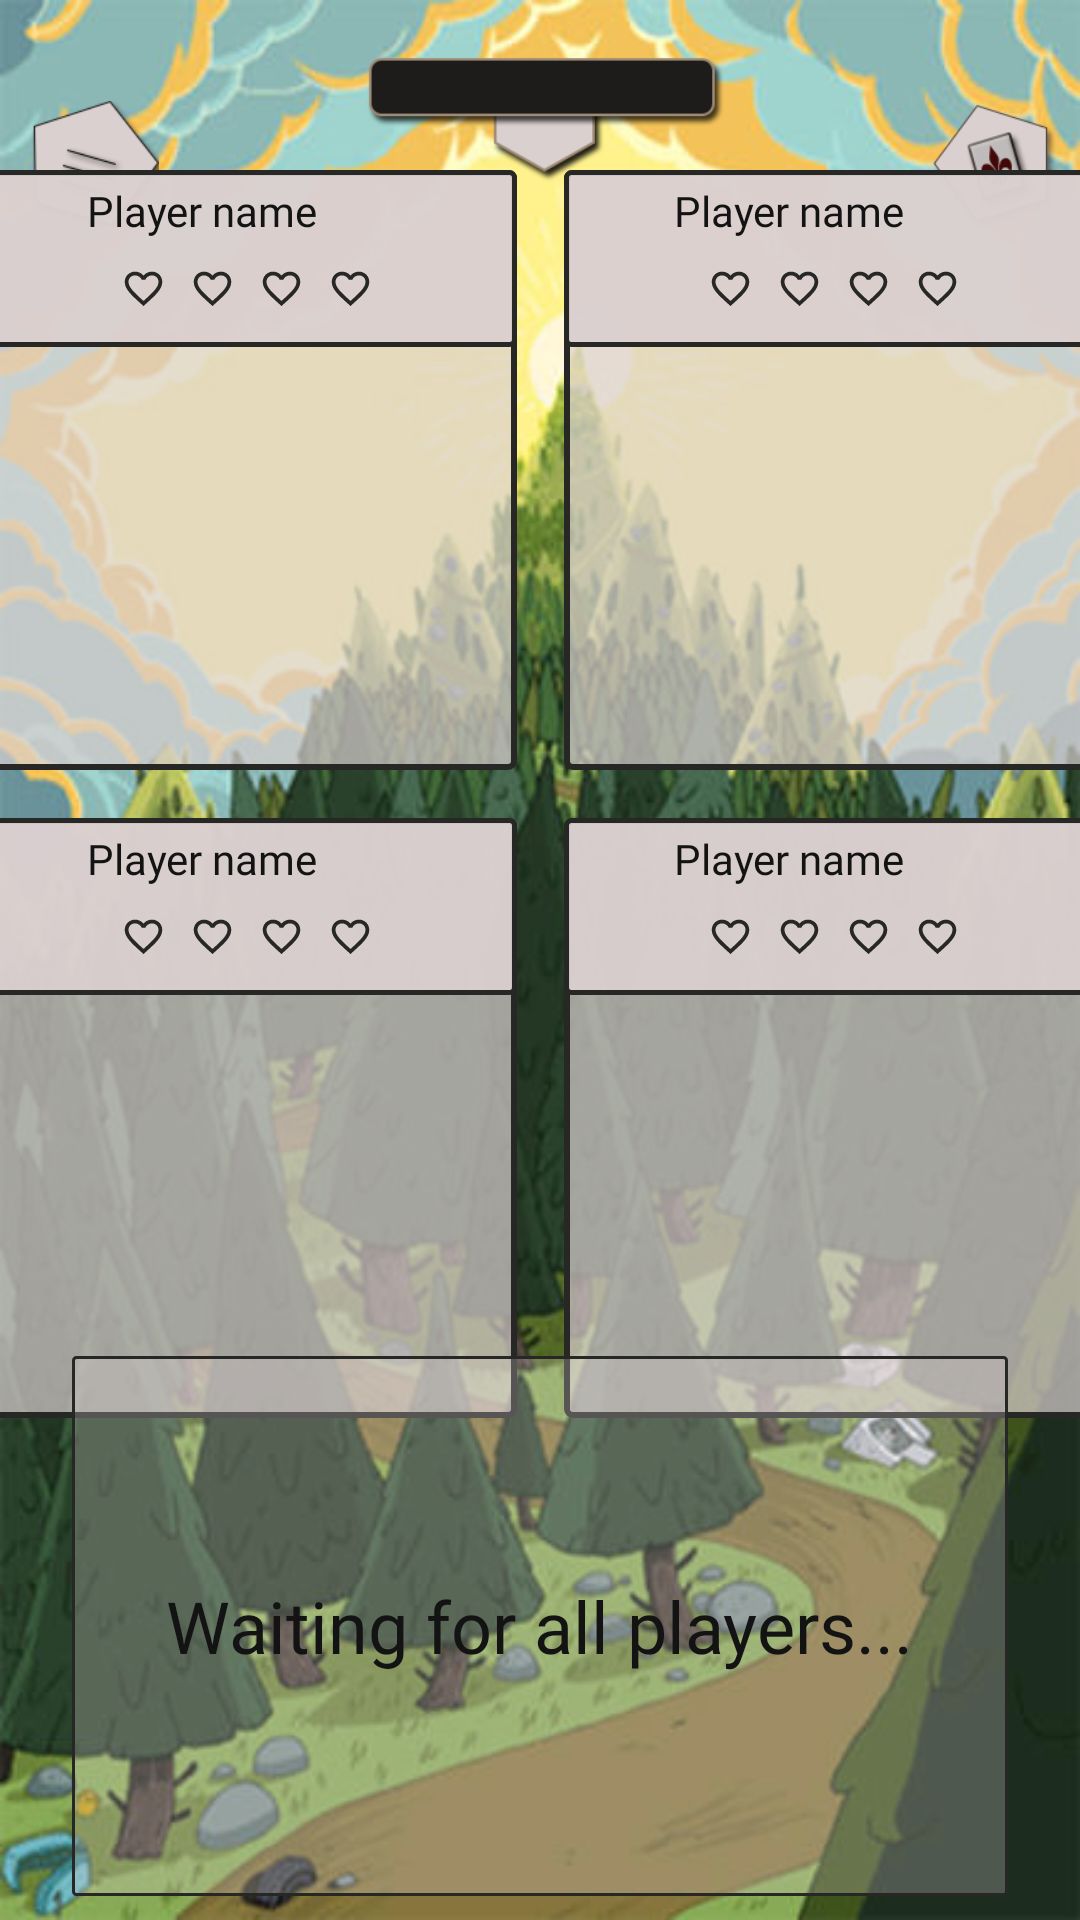

Android layout source for this screen:
<!-- AndroidManifest.xml: application theme AppTheme -->
<!-- res/layout/fragment_game.xml -->
<?xml version="1.0" encoding="utf-8"?>
<androidx.constraintlayout.widget.ConstraintLayout xmlns:android="http://schemas.android.com/apk/res/android"
    xmlns:app="http://schemas.android.com/apk/res-auto"
    xmlns:tools="http://schemas.android.com/tools"
    android:layout_width="match_parent"
    android:layout_height="match_parent"
    android:background="@drawable/bg_game"
    android:clipChildren="false"
    android:clipToPadding="false"
    android:id="@+id/layout_game_fragment_container"
    tools:context=".ui.fragments.game.GameFragment">


    <ImageView
        android:id="@+id/image_view_game_options"
        android:layout_width="45dp"
        android:layout_height="45dp"
        android:layout_marginStart="8dp"
        android:layout_marginTop="32dp"
        android:contentDescription="@null"
        android:src="@drawable/ic_options_1"
        app:layout_constraintBottom_toBottomOf="parent"
        app:layout_constraintEnd_toEndOf="parent"
        app:layout_constraintHorizontal_bias="0"
        app:layout_constraintStart_toStartOf="parent"
        app:layout_constraintTop_toTopOf="parent"
        app:layout_constraintVertical_bias="0" />

    <ImageView
        android:id="@+id/image_view_game_options2"
        android:layout_width="45dp"
        android:layout_height="45dp"
        android:layout_marginTop="32dp"
        android:layout_marginEnd="8dp"
        android:scaleType="fitXY"
        android:contentDescription="@null"
        android:src="@drawable/ic_options_2"
        app:layout_constraintBottom_toBottomOf="@id/image_view_game_options"
        app:layout_constraintEnd_toEndOf="parent"
        app:layout_constraintHorizontal_bias="1"
        app:layout_constraintStart_toStartOf="parent"
        app:layout_constraintTop_toTopOf="parent" />

    <ImageView
        android:id="@+id/image_view_game_card_dealer"
        android:layout_width="130dp"
        android:layout_height="45dp"
        android:layout_marginTop="16dp"
        android:contentDescription="@null"
        android:src="@drawable/ic_card_deal"
        app:layout_constraintBottom_toBottomOf="@id/image_view_game_options"
        app:layout_constraintEnd_toEndOf="parent"
        app:layout_constraintHorizontal_bias="0.5"
        app:layout_constraintVertical_bias="0"
        app:layout_constraintStart_toStartOf="parent"
        app:layout_constraintTop_toTopOf="parent" />


    <ImageView
        android:id="@+id/image_view_game_card_sample_card"
        android:layout_width="30dp"
        android:layout_height="40dp"

        android:visibility="invisible"

        android:contentDescription="@null"
        android:src="@drawable/card_baron"
        app:layout_constraintBottom_toBottomOf="@id/image_view_game_options"
        app:layout_constraintEnd_toEndOf="parent"
        app:layout_constraintHorizontal_bias="0.5"
        app:layout_constraintVertical_bias="0"
        app:layout_constraintStart_toStartOf="parent"
        app:layout_constraintTop_toTopOf="@id/image_view_game_card_dealer" />

    <include
        android:id="@+id/layout_game_player_3"
        layout="@layout/user_box_view"
        android:layout_width="@dimen/user_layout_width"
        android:layout_height="@dimen/user_layout_height"
        android:layout_marginStart="8dp"
        android:layout_marginTop="8dp"
        android:layout_marginEnd="16dp"

        android:layout_marginBottom="8dp"
        android:visibility="visible"
        app:layout_constraintBottom_toBottomOf="@+id/layout_game_player_2"
        app:layout_constraintEnd_toEndOf="parent"
        app:layout_constraintHorizontal_bias="0.5"
        app:layout_constraintStart_toEndOf="@+id/layout_game_player_2"
        app:layout_constraintTop_toTopOf="@id/layout_game_player_2" />

    <include
        android:id="@+id/layout_game_player_2"
        layout="@layout/user_box_view"

        android:layout_width="@dimen/user_layout_width"
        android:layout_height="@dimen/user_layout_height"
        android:layout_marginStart="16dp"
        android:layout_marginTop="8dp"
        android:layout_marginEnd="8dp"
        android:layout_marginBottom="8dp"
        android:visibility="visible"
        app:layout_constraintBottom_toTopOf="@id/layout_game_player_1"
        app:layout_constraintEnd_toEndOf="parent"
        app:layout_constraintEnd_toStartOf="@+id/layout_game_player_3"
        app:layout_constraintHorizontal_bias="0.5"
        app:layout_constraintStart_toStartOf="parent"
        app:layout_constraintTop_toBottomOf="@id/image_view_game_options" />

    <include
        android:id="@+id/layout_game_player_4"
        layout="@layout/user_box_view"
        android:layout_width="@dimen/user_layout_width"
        android:layout_height="@dimen/user_layout_height"
        android:layout_marginStart="8dp"
        android:layout_marginTop="8dp"
        android:layout_marginEnd="16dp"
        android:layout_marginBottom="8dp"
        android:visibility="visible"
        app:layout_constraintBottom_toBottomOf="@+id/layout_game_player_1"
        app:layout_constraintEnd_toEndOf="parent"
        app:layout_constraintHorizontal_bias="0.5"
        app:layout_constraintStart_toEndOf="@+id/layout_game_player_1"
        app:layout_constraintTop_toTopOf="@+id/layout_game_player_1" />

    <include
        android:id="@+id/layout_game_player_1"
        layout="@layout/user_box_view"
        android:layout_width="@dimen/user_layout_width"
        android:layout_height="@dimen/user_layout_height"
        android:layout_marginStart="16dp"
        android:layout_marginTop="8dp"
        android:layout_marginEnd="8dp"
        android:layout_marginBottom="8dp"
        android:visibility="visible"
        app:layout_constraintBottom_toTopOf="@+id/linear_layout_game_cards_holder"
        app:layout_constraintEnd_toEndOf="parent"
        app:layout_constraintEnd_toStartOf="@+id/layout_game_player_4"
        app:layout_constraintHorizontal_bias="0.5"
        app:layout_constraintStart_toStartOf="parent"
        app:layout_constraintTop_toBottomOf="@+id/layout_game_player_2" />

    <RelativeLayout
        android:id="@+id/linear_layout_game_cards_holder"
        android:layout_width="0dp"
        android:clipChildren="false"
        android:clipToPadding="false"
        android:layout_height="180dp"
        android:layout_marginStart="24dp"
        android:layout_marginEnd="24dp"
        android:layout_marginBottom="8dp"
        android:gravity="center"
        android:background="@drawable/bg_player_cards_holder"
        android:orientation="horizontal"
        app:layout_constraintBottom_toBottomOf="parent"
        app:layout_constraintEnd_toEndOf="parent"
        app:layout_constraintStart_toStartOf="parent"
        app:layout_constraintTop_toTopOf="parent"
        app:layout_constraintVertical_bias="1.0">

       <TextView
           android:id="@+id/text_view_game_waiting_players"
           android:layout_width="wrap_content"
           android:layout_centerInParent="true"
           android:textSize="24sp"
           android:fontFamily="@font/tthoves_bold"
           android:textColor="@color/colorRoomName"
           android:text="@string/waiting_players_text"
           android:layout_height="wrap_content"/>

        <ImageView
            android:id="@+id/image_view_game_player_card_1"
            android:layout_width="@dimen/player_card_width"
            android:layout_height="@dimen/player_card_height"
            android:rotation="0"
            android:padding="10dp"
            android:layout_centerInParent="true"
            android:visibility="invisible"
             />

        <ImageView
            android:id="@+id/image_view_game_player_card_2"
            android:layout_width="@dimen/player_card_width"
            android:layout_height="@dimen/player_card_height"
            android:layout_centerInParent="true"
            android:visibility="invisible"
            android:rotation="0"
            android:padding="10dp"
             />

    </RelativeLayout>

    <ProgressBar
        android:id="@+id/progress_game_fragment"
        style="?android:attr/progressBarStyle"
        android:layout_width="wrap_content"
        android:layout_height="wrap_content"
        android:visibility="gone"
        app:layout_constraintStart_toStartOf="parent"
        app:layout_constraintTop_toTopOf="parent"
        app:layout_constraintBottom_toBottomOf="parent"
        app:layout_constraintEnd_toEndOf="parent"
        />


</androidx.constraintlayout.widget.ConstraintLayout>
<!-- res/layout/user_box_view.xml (included above) -->
<?xml version="1.0" encoding="utf-8"?>
<FrameLayout xmlns:android="http://schemas.android.com/apk/res/android"
    android:layout_width="@dimen/user_layout_width"
    android:clipToPadding="false"
    android:clipChildren="false"

    android:background="@android:color/transparent"
    android:layout_height="@dimen/user_layout_height">

    <LinearLayout
        android:id="@+id/container_userBox"
        android:layout_width="match_parent"
        android:clipToPadding="false"
        android:clipChildren="false"
        android:background="@drawable/bg_player_layout"
        android:orientation="vertical"
        android:layout_height="match_parent">


        <LinearLayout
            android:layout_width="match_parent"
            android:background="@drawable/bg_player_layout_info"

            android:orientation="vertical"
            android:clipToPadding="false"
            android:clipChildren="false"
            android:layout_height="wrap_content">

            <LinearLayout
                android:layout_width="match_parent"
                android:layout_margin="4dp"
                android:weightSum="1"
                android:clipToPadding="false"
                android:clipChildren="false"
                android:orientation="horizontal"
                android:layout_height="wrap_content">

                <TextView
                    android:id="@+id/textView_userBox_playerName"
                    android:layout_width="0dp"
                    android:text="Player name"
                    android:layout_weight="1"
                    android:fontFamily="@font/tthoves_regular"
                    android:textColor="@color/colorRoomName"
                    android:gravity="center_horizontal"
                    android:layout_height="wrap_content">

                </TextView>

                <RelativeLayout
                    android:id="@+id/relative_layout_userBox_current_cards_holder"
                    android:layout_width="30dp"
                    android:clipToPadding="false"
                    android:clipChildren="false"
                    android:layout_height="wrap_content">

                    <ImageView
                        android:id="@+id/image_view_userBox_card_1"
                        android:src="@drawable/card_back"
                        android:layout_width="15dp"
                        android:visibility="invisible"
                        android:layout_centerInParent="true"
                        android:layout_height="20dp">

                    </ImageView>

                    <ImageView
                        android:id="@+id/image_view_userBox_card_2"
                        android:src="@drawable/card_back"
                        android:layout_width="15dp"
                        android:visibility="invisible"
                        android:layout_centerInParent="true"
                        android:layout_height="20dp">

                    </ImageView>


                </RelativeLayout>
            </LinearLayout>




            <LinearLayout
                android:id="@+id/linearLayout_userBox_tokensView"
                android:layout_width="match_parent"
                android:layout_marginStart="8dp"
                android:layout_marginEnd="8dp"
                android:layout_marginBottom="8dp"
                android:orientation="horizontal"
                android:gravity="center"
                android:layout_height="wrap_content">

                <ImageView

                    android:layout_width="15dp"
                    android:layout_margin="4dp"
                    android:src="@drawable/ic_heart"
                    android:layout_height="15dp">

                </ImageView>
                <ImageView

                    android:layout_width="15dp"
                    android:layout_margin="4dp"
                    android:src="@drawable/ic_heart"
                    android:layout_height="15dp">

                </ImageView>
                <ImageView

                    android:layout_width="15dp"
                    android:layout_margin="4dp"
                    android:src="@drawable/ic_heart"
                    android:layout_height="15dp">

                </ImageView>
                <ImageView

                    android:layout_width="15dp"
                    android:layout_margin="4dp"
                    android:src="@drawable/ic_heart"
                    android:layout_height="15dp">

                </ImageView>

                <ImageView

                    android:layout_width="15dp"
                    android:layout_margin="4dp"
                    android:visibility="gone"
                    android:src="@drawable/ic_heart"
                    android:layout_height="15dp">

                </ImageView>
                <ImageView

                    android:layout_width="15dp"
                    android:layout_margin="4dp"
                    android:visibility="gone"
                    android:src="@drawable/ic_heart"
                    android:layout_height="15dp">

                </ImageView>
                <ImageView

                    android:layout_width="15dp"
                    android:layout_margin="4dp"
                    android:visibility="gone"
                    android:src="@drawable/ic_heart"
                    android:layout_height="15dp">

                </ImageView>





            </LinearLayout>



        </LinearLayout>

        <FrameLayout
            android:id="@+id/frame_layout_user_box_player_cards"
            android:layout_width="match_parent"
            android:padding="8dp"
            android:layout_height="match_parent">

        </FrameLayout>

    </LinearLayout>





</FrameLayout>
<!-- resources referenced by this layout -->
<resources>
  <color name="colorRoomName">#131313</color>
  <dimen name="player_card_height">170dp</dimen>
  <dimen name="player_card_width">130dp</dimen>
  <dimen name="user_layout_height">200dp</dimen>
  <dimen name="user_layout_width">180dp</dimen>
  <!-- drawable bg_game: jpg bitmap (drawable, 77082 bytes) -->
  <!-- drawable bg_player_cards_holder (drawable) -->
  <?xml version="1.0" encoding="utf-8"?>
  <shape xmlns:android="http://schemas.android.com/apk/res/android"
      android:shape="rectangle"  >
      <corners android:radius="1dp"/>
  
      <solid android:color="@color/colorPlayerCardsPlaceHolderBg" />
      <stroke android:color="@color/colorLayoutBorder"
          android:width="1dp"/>
  
  </shape>
  <!-- drawable bg_player_layout (drawable) -->
  <?xml version="1.0" encoding="utf-8"?>
  <shape xmlns:android="http://schemas.android.com/apk/res/android"
      android:shape="rectangle" >
      <corners android:radius="2dp"/>
      <solid android:color="@color/colorUserLayoutBg"/>
      <stroke android:color="@color/colorLayoutBorder" android:width="2dp"/>
  
  </shape>
  <!-- drawable bg_player_layout_info (drawable) -->
  <?xml version="1.0" encoding="utf-8"?>
  <shape xmlns:android="http://schemas.android.com/apk/res/android"
      android:shape="rectangle" >
      <corners android:radius="1.5dp"/>
      <solid android:color="@color/colorUserLayoutPlayerInfoBg"/>
      <stroke android:color="@color/colorLayoutBorder" android:width="1.5dp"/>
  
  </shape>
  <!-- drawable card_back: png bitmap (drawable, 27141 bytes) -->
  <!-- drawable card_baron: png bitmap (drawable, 104653 bytes) -->
  <!-- drawable ic_card_deal: png bitmap (drawable, 21259 bytes) -->
  <!-- drawable ic_heart (drawable) -->
  <vector xmlns:android="http://schemas.android.com/apk/res/android"
          android:width="18dp"
          android:height="18dp"
          android:viewportWidth="24.0"
          android:viewportHeight="24.0">
      <path
          android:fillColor="#272726"
          android:pathData="M16.5,3c-1.74,0 -3.41,0.81 -4.5,2.09C10.91,3.81 9.24,3 7.5,3 4.42,3 2,5.42 2,8.5c0,3.78 3.4,6.86 8.55,11.54L12,21.35l1.45,-1.32C18.6,15.36 22,12.28 22,8.5 22,5.42 19.58,3 16.5,3zM12.1,18.55l-0.1,0.1 -0.1,-0.1C7.14,14.24 4,11.39 4,8.5 4,6.5 5.5,5 7.5,5c1.54,0 3.04,0.99 3.57,2.36h1.87C13.46,5.99 14.96,5 16.5,5c2,0 3.5,1.5 3.5,3.5 0,2.89 -3.14,5.74 -7.9,10.05z"/>
  </vector>
  <!-- drawable ic_options_1: png bitmap (drawable, 22001 bytes) -->
  <!-- drawable ic_options_2: png bitmap (drawable, 24781 bytes) -->
  <string name="waiting_players_text">Waiting for all players...</string>
  <style name="AppTheme" parent="Theme.MaterialComponents.Light.NoActionBar">
          
          <item name="colorPrimary">@color/colorPrimary</item>
          <item name="colorPrimaryDark">@color/colorPrimaryDark</item>
          <item name="colorAccent">@color/colorAccent</item>
      </style>
  <color name="colorPlayerCardsPlaceHolderBg">#45DBD0D0</color>
  <color name="colorLayoutBorder">#272726</color>
  <color name="colorUserLayoutBg">#B3DBD0D0</color>
  <color name="colorUserLayoutPlayerInfoBg">#EDDBD0D0</color>
  <color name="colorPrimary">#F31E1E</color>
  <color name="colorPrimaryDark">#950202</color>
  <color name="colorAccent">#E30654</color>
</resources>
